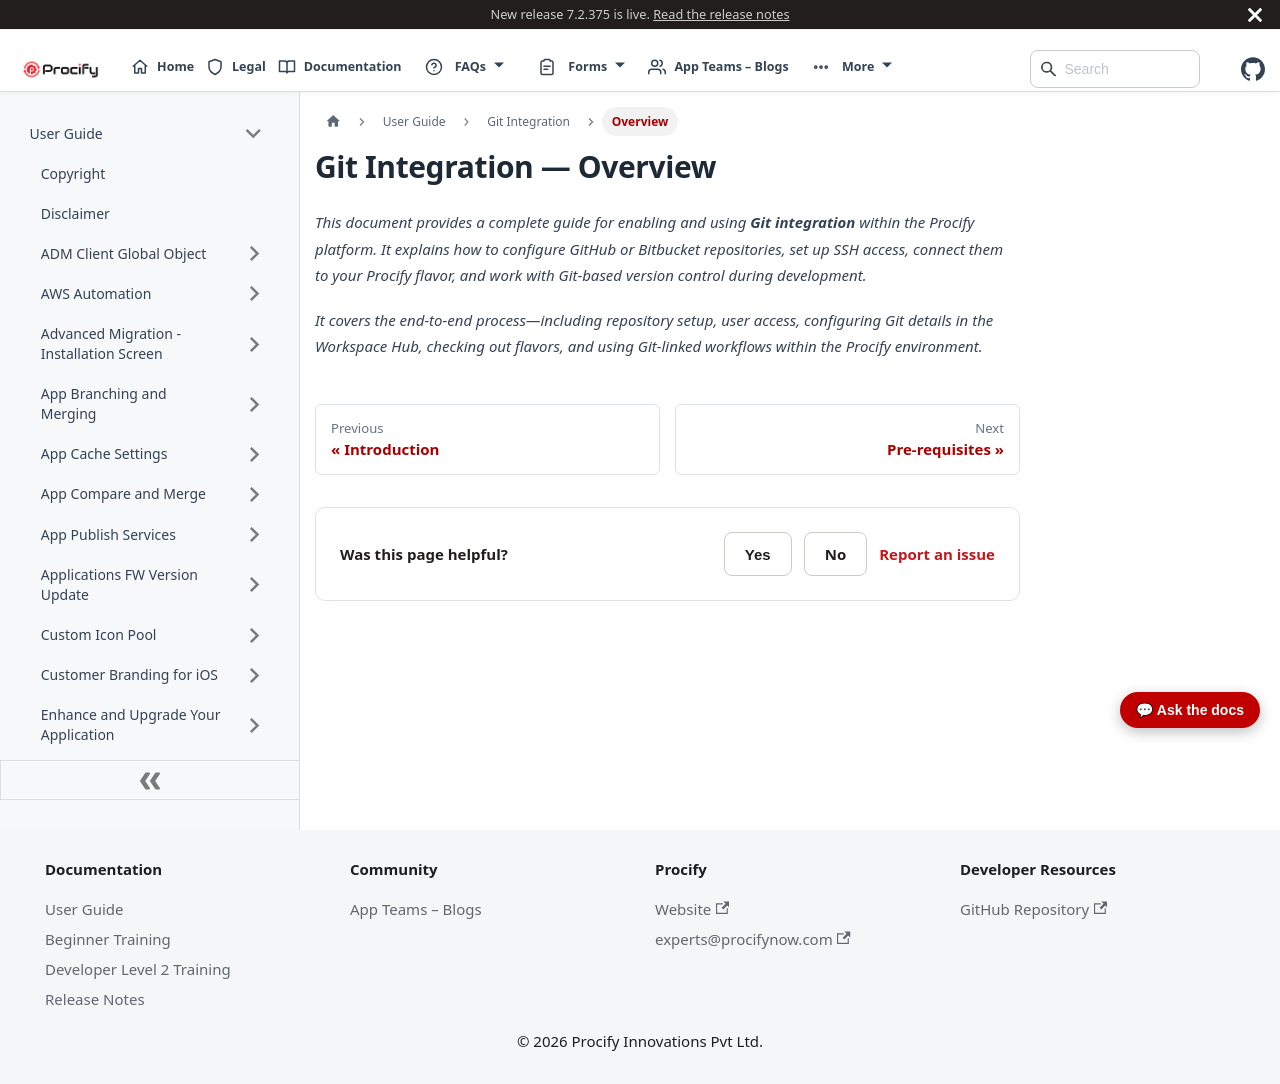

repository: Procifynow/Procify_Documentation · page: docs/Docs/User Guide/Git Integration - 2. Overview.html · generator: docusaurus

---
sidebar_position: 302
sidebar_label: "Overview"
title: "Git Integration — Overview"
---

# Git Integration — Overview

*This document provides a complete guide for enabling and using **Git integration** within the Procify platform. It explains how to configure GitHub or Bitbucket repositories, set up SSH access, connect them to your Procify flavor, and work with Git-based version control during development.*

*It covers the end-to-end process—including repository setup, user access, configuring Git details in the Workspace Hub, checking out flavors, and using Git-linked workflows within the Procify environment.*
